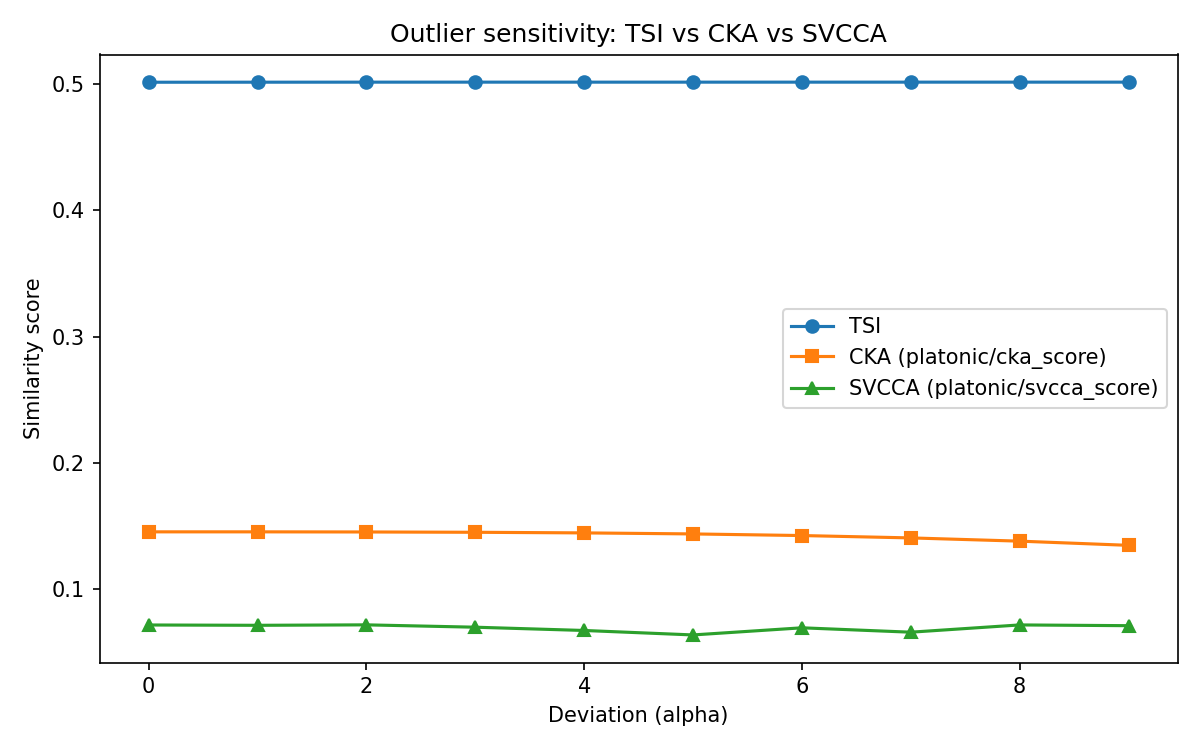

The file beside this chart, header and first rows:
alpha, m_outliers, n_points, tsi_score, tsi_time, platonic/cka_score, platonic/cka_time, platonic/cka_rbf_score, platonic/cka_rbf_time, platonic/cknna_topk_score, platonic/cknna_topk_time, platonic/cycle_knn_topk_score, platonic/cycle_knn_topk_time, platonic/edit_distance_knn_topk_score, platonic/edit_distance_knn_topk_time, platonic/lcs_knn_topk_score, platonic/lcs_knn_topk_time, platonic/mutual_knn_topk_score, platonic/mutual_knn_topk_time, platonic/svcca_score, platonic/svcca_time, platonic/unbiased_cka_score, platonic/unbiased_cka_time, platonic/unbiased_cka_rbf_score
0.0, 10, 1500, 0.5014, 54.98, 0.1456, 0.07532, 1.0, 0.06766, 7.092764147338542e-07, 0.05207, 0.02733, 0.05648, 0.75, 3.195, 0.004, 3.161, 0.001733, 0.05463, 0.07184, 0.03735, -0.001025, 0.08841, -1.7719983466668587e-14
1.0, 10, 1500, 0.5014, 46.09, 0.1456, 0.06324, 1, 0.06665, 7.076579154319786e-07, 0.04789, 0.02667, 0.05183, 0.75, 3.205, 0.004, 3.238, 0.001733, 0.05447, 0.07159, 0.02655, -0.001025, 0.1031, -1.7076462043453394e-14
2.0, 10, 1500, 0.5015, 45.84, 0.1455, 0.06078, 1.0, 0.06505, 7.04135676280843e-07, 0.05058, 0.02667, 0.05769, 0.75, 3.877, 0.004, 3.767, 0.001733, 0.05972, 0.07195, 0.0685, 0.0, 0.1166, -1.737852246277375e-14
3.0, 10, 1500, 0.5015, 52.78, 0.1452, 0.06519, 1.0, 0.0691, 6.706920138717009e-07, 0.05214, 0.02733, 0.05752, 0.75, 3.77, 0.004, 3.421, 0.001733, 0.05443, 0.07009, 0.02788, 0.0, 0.08308, -1.7684831599357534e-14
4.0, 10, 1500, 0.5015, 53.97, 0.1447, 0.06275, 1.0, 0.06509, 6.987258832963922e-07, 0.04821, 0.02733, 0.05346, 0.75, 3.207, 0.004, 3.185, 0.0018, 0.0538, 0.0675, 0.02387, -0.001013, 0.08428, -1.773195543034508e-14
5.0, 10, 1500, 0.5015, 51.82, 0.1439, 0.06253, 1.0, 0.06487, 6.960275567651262e-07, 0.04897, 0.02667, 0.05252, 0.75, 3.191, 0.004, 3.143, 0.0018, 0.05422, 0.06397, 0.02056, -0.000502, 0.09605, -1.7733115865482818e-14
6.0, 10, 1500, 0.5015, 53.75, 0.1426, 0.06251, 1, 0.0651, 8.090217939895941e-07, 0.04799, 0.02733, 0.05201, 0.75, 3.188, 0.004667, 3.169, 0.001933, 0.0551, 0.06961, 0.02402, 0.0, 0.08181, -1.7733115865482818e-14
7.0, 10, 1500, 0.5015, 51.97, 0.1408, 0.06282, 1.0, 0.06537, 8.675257945452494e-07, 0.04798, 0.02667, 0.05217, 0.75, 3.295, 0.004667, 3.322, 0.002, 0.05941, 0.06614, 0.02729, -0.0004866, 0.07042, -1.7733115865482818e-14
8.0, 10, 1500, 0.5015, 46.46, 0.1382, 0.06269, 1.0, 0.07007, 8.132743334045026e-07, 0.05136, 0.02733, 0.05298, 0.75, 3.238, 0.004667, 3.228, 0.001933, 0.05394, 0.07189, 0.02896, 0.0, 0.08601, -1.7733115865482818e-14
9.0, 10, 1500, 0.5015, 47.17, 0.1349, 0.06225, 1.0, 0.06515, 7.836870077052763e-07, 0.04893, 0.02733, 0.05165, 0.7501, 3.322, 0.004667, 3.229, 0.001933, 0.054, 0.0713, 0.03352, -0.0004605, 0.08423, -1.7733115865482818e-14
